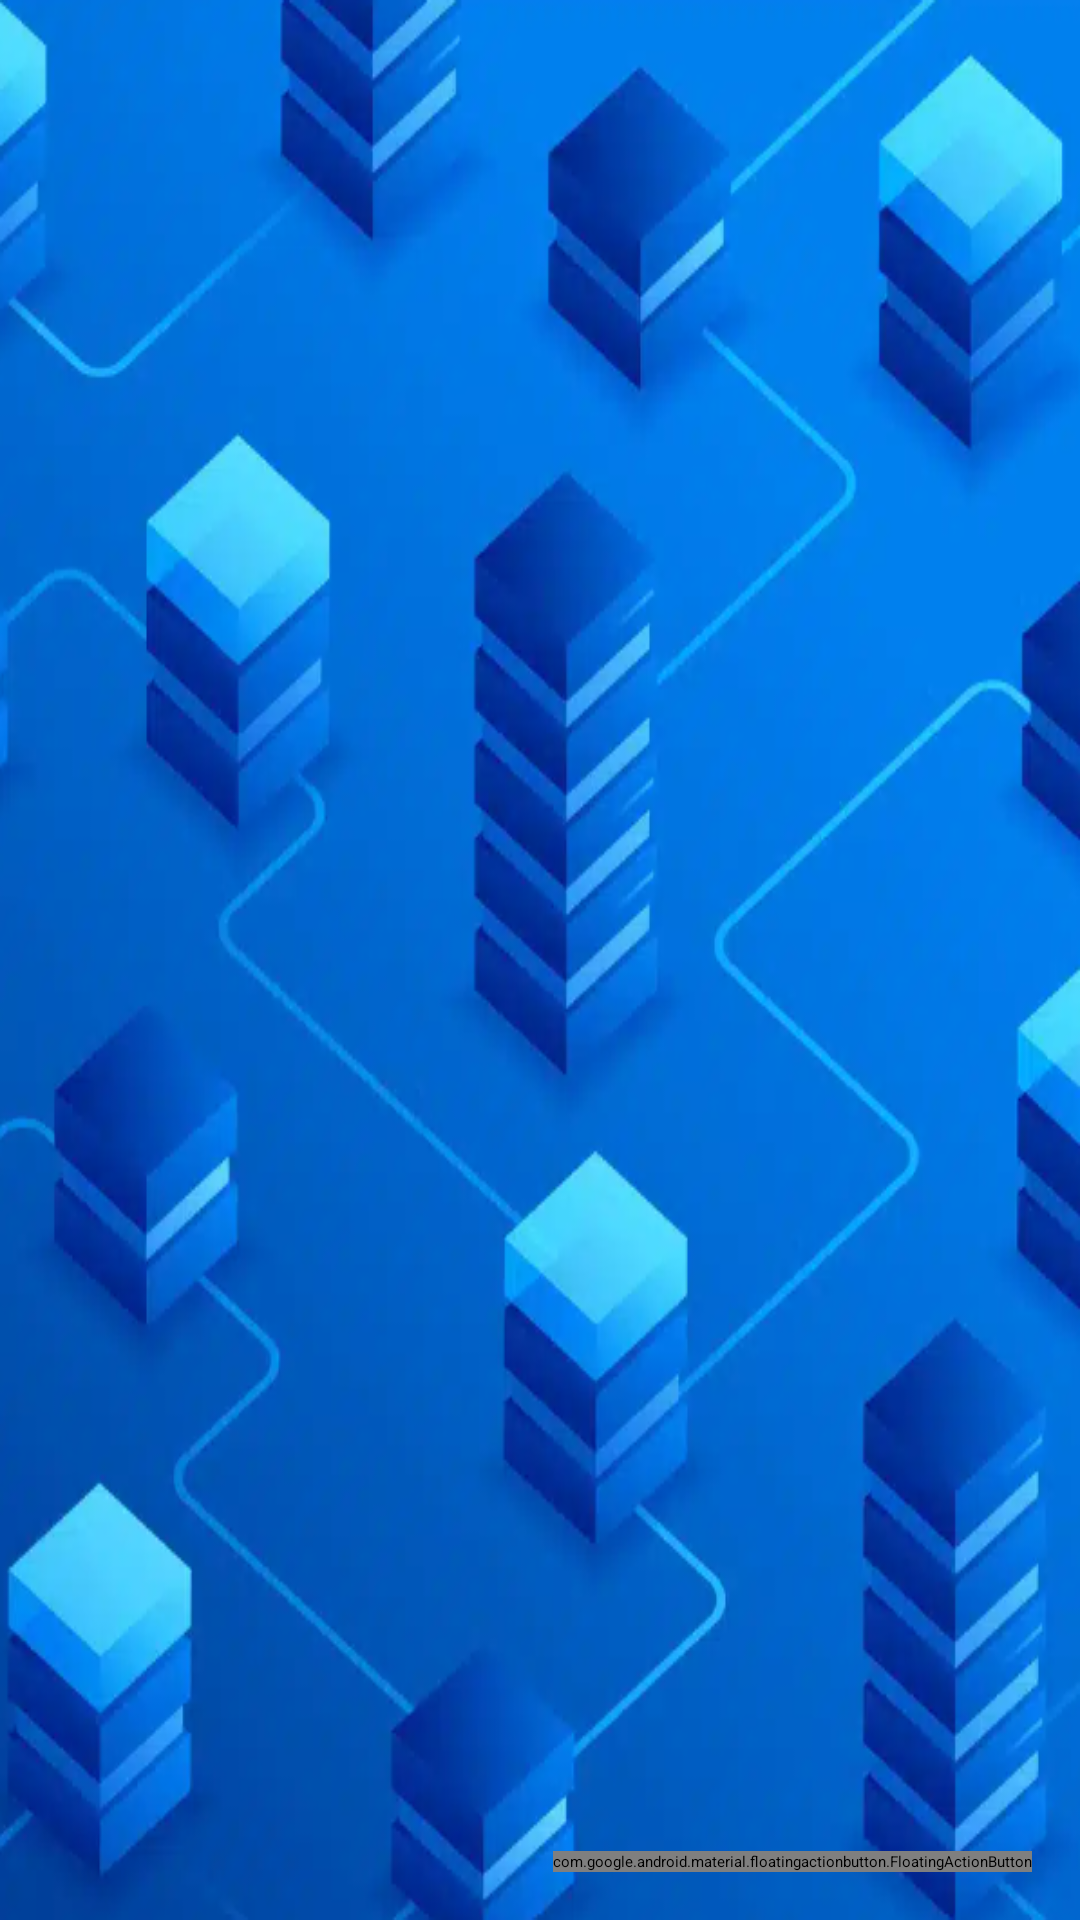

Layout XML and referenced resources for this Android screen:
<!-- AndroidManifest.xml: application theme Theme.ContactsManager -->
<!-- res/layout/activity_main.xml -->
<?xml version="1.0" encoding="utf-8"?>
<layout xmlns:android="http://schemas.android.com/apk/res/android"
    xmlns:app="http://schemas.android.com/apk/res-auto"
    xmlns:tools="http://schemas.android.com/tools">

    <data>
        <variable
            name="clickHandler"
            type="com.example.contactsmanager.handler.MainActivityClickHandler" />
    </data>
    
    <androidx.constraintlayout.widget.ConstraintLayout
        android:id="@+id/main"
        android:layout_width="match_parent"
        android:layout_height="match_parent"
        android:background="@drawable/background"
        tools:context=".MainActivity">

        <androidx.recyclerview.widget.RecyclerView
            android:id="@+id/recyclerView"
            android:layout_width="0dp"
            android:layout_height="0dp"
            app:layout_constraintBottom_toBottomOf="parent"
            app:layout_constraintEnd_toEndOf="parent"
            app:layout_constraintStart_toStartOf="parent"
            app:layout_constraintTop_toTopOf="parent" />

        <com.google.android.material.floatingactionbutton.FloatingActionButton

            android:onClick="@{clickHandler::onFABClicked}"
            android:src="@drawable/baseline_add_24"
            android:id="@+id/floatingActionButton"
            android:layout_width="wrap_content"
            android:layout_height="wrap_content"
            android:layout_marginEnd="16dp"
            android:layout_marginBottom="16dp"
            app:layout_constraintBottom_toBottomOf="parent"
            app:layout_constraintEnd_toEndOf="parent" />

    </androidx.constraintlayout.widget.ConstraintLayout>

</layout>
<!-- resources referenced by this layout -->
<resources>
  <!-- drawable background: png bitmap (drawable, 385282 bytes) -->
</resources>
